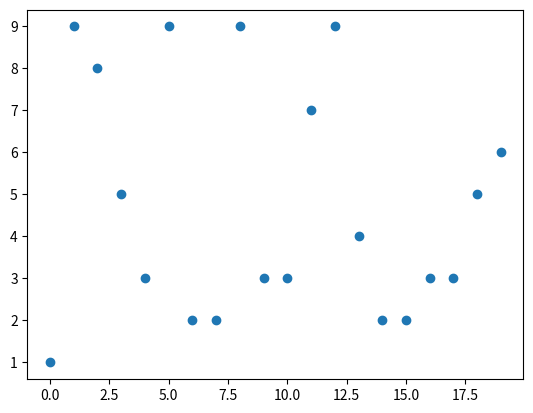
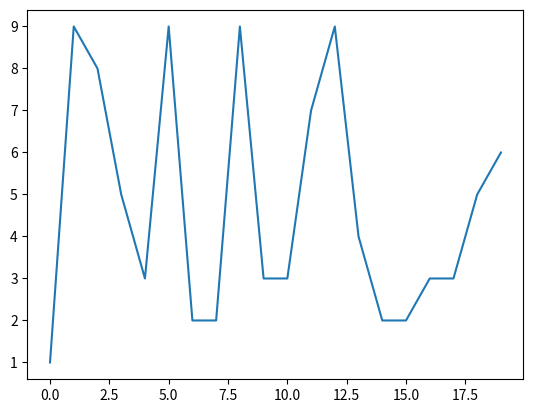
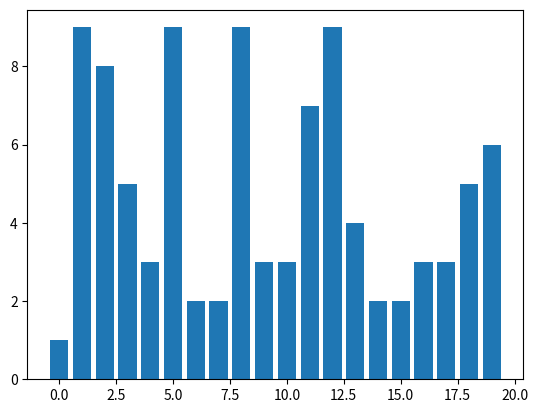
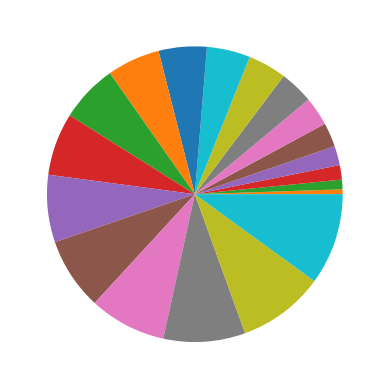
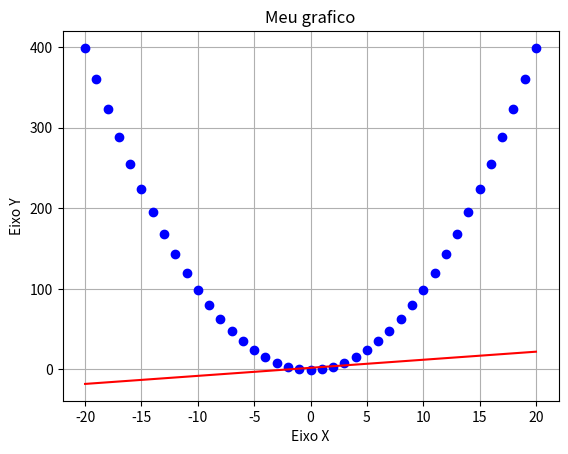
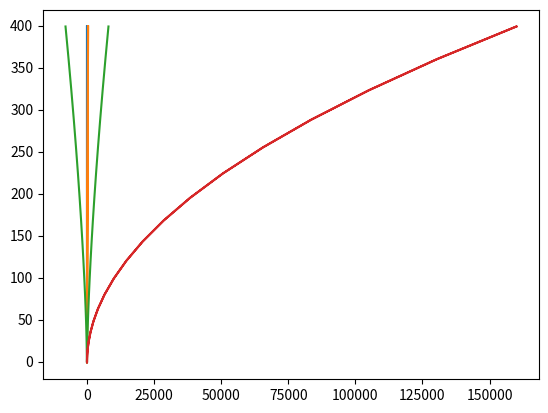
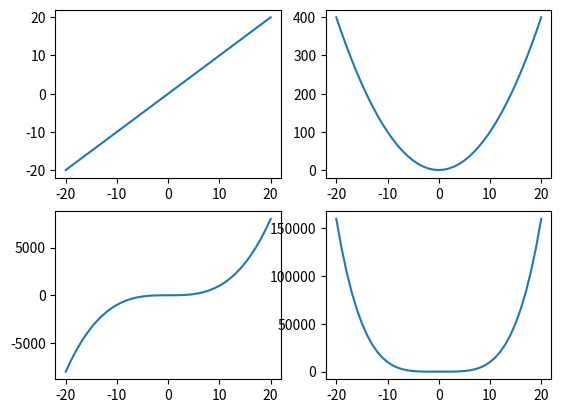

Here is the Python script that generated these plots, in order:
"""
Created on Wed Aug 28 17:41:07 2024

Aprendendo usar matplotlib

@author: mauricio
"""
#Imports:
import matplotlib.pyplot as plt
import numpy as np

############################################################

#Plotando no grafico
x = np.arange(0,20)
y = np.random.randint(0,10,(20))

plt.figure() # Reinicia um plot novo pra nao misturar os graficos
plt.scatter(x,y)

plt.figure()
plt.plot(x,y)

plt.figure()
plt.bar(x,y)

plt.figure()
plt.pie(x)

############################################################

#Customizando o grafico e multiplos graficos

x = np.arange(-20,21)
y = x**2 -1
yy = x + 2

plt.figure()
plt.plot(x,y, "bo", linewidth=2) #bo b - blue o - circulo, linewidth tamanho linha
plt.plot(x, yy, "r")
plt.title("Meu grafico") # Titulo no grafico
plt.xlabel("Eixo X") # Titulo no Eixo x
plt.ylabel("Eixo Y") # Titulo no Eixo y
plt.grid() # Quadricula o fundo

#Multiplos graficos com for

plt.figure()

for i in range(1,5):
    plt.plot(x**i, y)
    
############################################################

#Multiplos graficos com Subplot

plt.figure()
plt.subplot(2,2,1) #informa a matriz da tela (2,2) e em qual lugar vai botar 1 a 4 no caso e depois plot
plt.plot(x,x)
plt.subplot(2,2,2)
plt.plot(x,x**2)
plt.subplot(2,2,3)
plt.plot(x,x**3)
plt.subplot(2,2,4)
plt.plot(x,x**4)

############################################################
